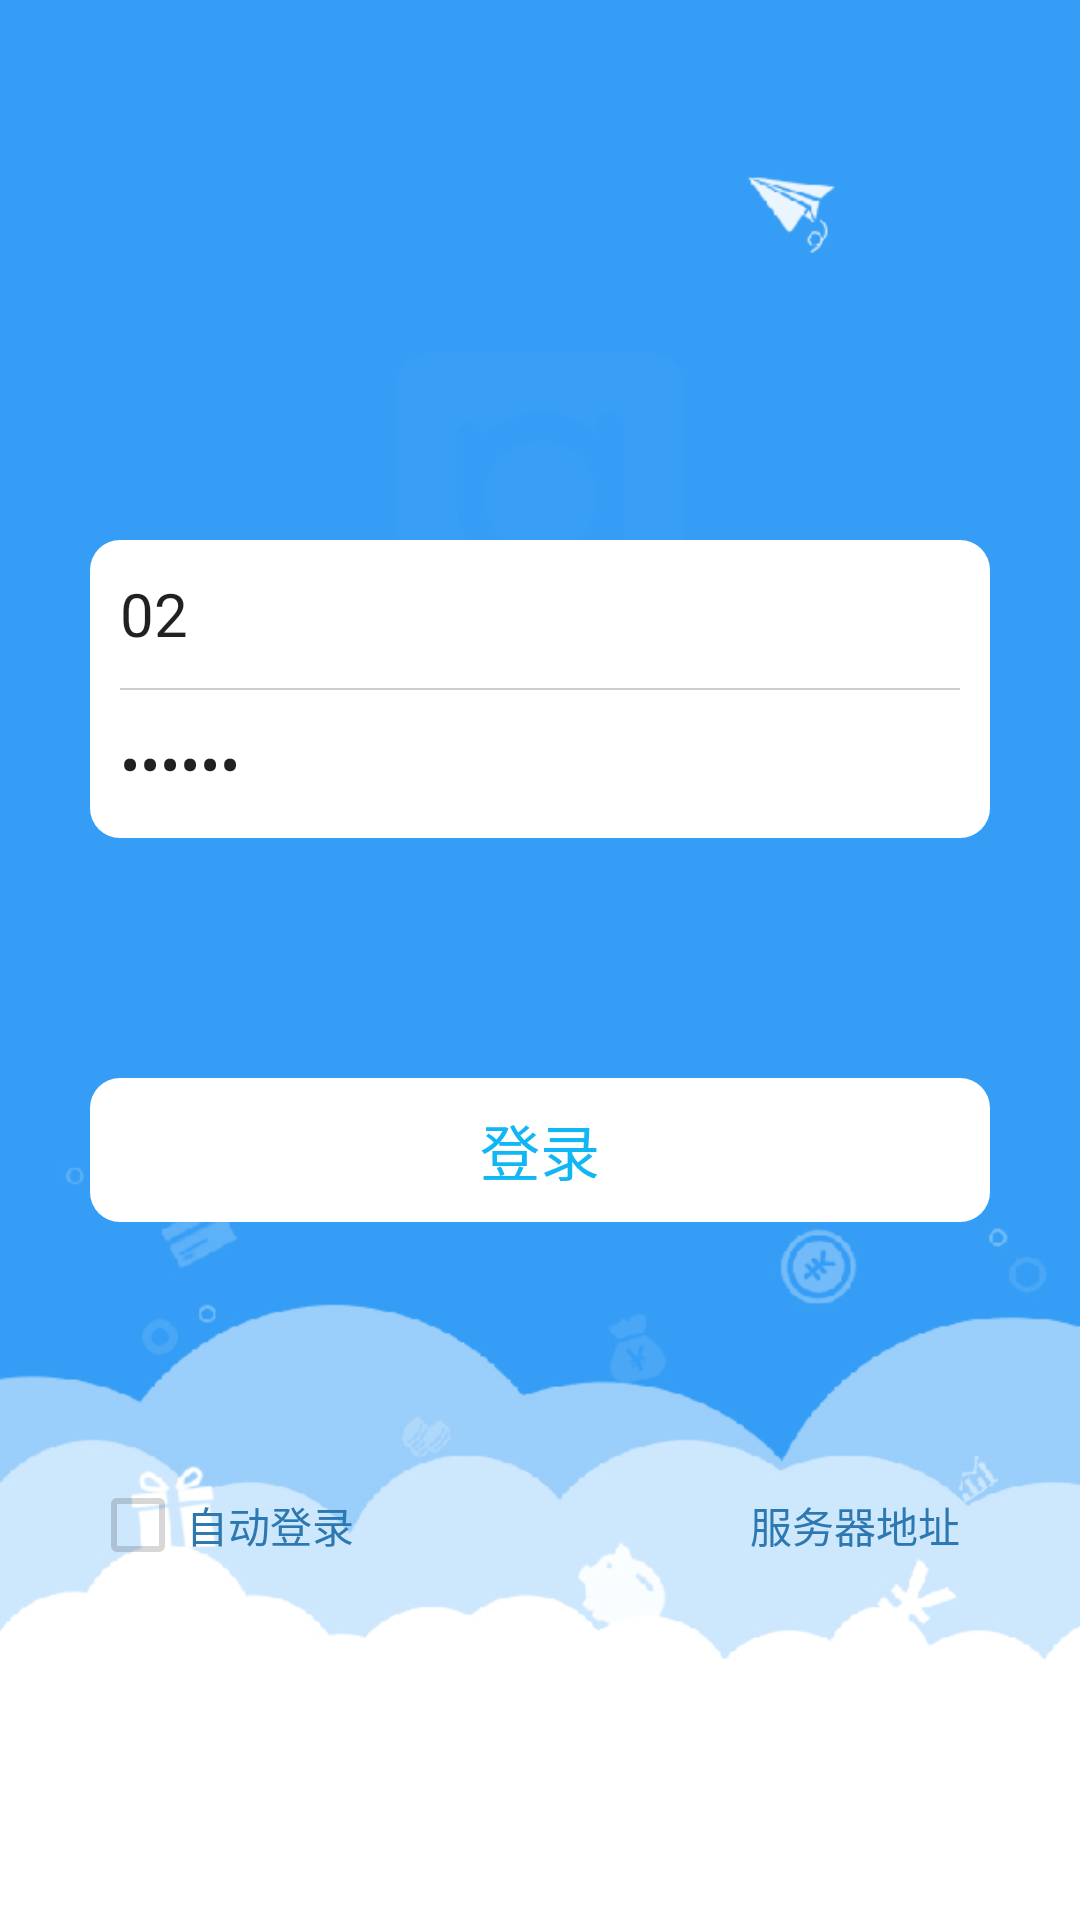

Produce the Android XML layout that renders to this screen, including the resource entries it uses.
<!-- AndroidManifest.xml: activity theme Theme.AppCompat.Light.NoActionBar -->
<!-- res/layout/activity_login.xml -->
<?xml version="1.0" encoding="utf-8"?>
<LinearLayout xmlns:android="http://schemas.android.com/apk/res/android"
    android:layout_width="match_parent"
    android:layout_height="match_parent"
    android:background="@drawable/login_activity_2"
    android:orientation="vertical">


    <LinearLayout
        android:layout_width="match_parent"
        android:layout_gravity="center"
        android:layout_marginLeft="30dp"
        android:layout_marginRight="30dp"
        android:layout_height="wrap_content"
        android:layout_marginTop="180dp"
        android:background="@drawable/login_button_shape"
        android:gravity="right"
        android:orientation="vertical"
        android:paddingLeft="10dp"
        android:paddingRight="10dp">

        <EditText
            android:id="@+id/et_usersysid"
            style="?android:attr/textViewStyle"
            android:layout_marginBottom="10dp"
            android:layout_marginTop="10dp"
            android:layout_weight="3"
            android:layout_width="match_parent"
            android:layout_height="wrap_content"
            android:background="@null"
            android:hint="请输入用户名"
            android:text="02"
            android:textSize="@dimen/text_size_bigger" />

        <View
            android:layout_width="match_parent"
            android:layout_height="0.5dp"
            android:background="#CACDD1" />

        <EditText
            android:id="@+id/et_userpassword"
            style="?android:attr/textViewStyle"
            android:layout_marginBottom="10dp"
            android:layout_marginTop="10dp"
            android:background="@null"
            android:layout_width="match_parent"
            android:layout_height="wrap_content"
            android:ems="10"
            android:hint="请输入密码"
            android:imeActionId="@+id/login"
            android:imeOptions="actionUnspecified"
            android:inputType="textPassword"
            android:maxLines="1"
            android:text="123456"
            android:textSize="@dimen/text_size_bigger" />

        </LinearLayout>


    <Button
        android:id="@+id/login_view"
        style="@style/BtnStyle"
        android:layout_width="match_parent"
        android:layout_height="48dp"
        android:layout_centerInParent="true"
        android:layout_marginLeft="30dp"
        android:layout_marginRight="30dp"
        android:layout_marginTop="80dp"
        android:background="@drawable/login_button_shape"
        android:text="登录"
        android:textColor="@color/main_theme_color"
        android:textSize="@dimen/text_size_bigger" />

    <LinearLayout
        android:layout_marginTop="70dp"
        android:id="@+id/relativeLayout"
        android:layout_width="match_parent"
        android:layout_height="wrap_content"
        android:layout_marginLeft="30dp"
        android:layout_marginRight="30dp">

        <CheckBox
            android:id="@+id/cb_antologin"
            android:layout_width="0dp"
            android:layout_height="wrap_content"
            android:layout_gravity="center_vertical"
            android:layout_weight="1"
            android:enabled="false"
            android:text="自动登录"
            android:textColor="@color/dark_blue"
            android:textSize="@dimen/text_size_small" />

        <TextView
            android:id="@+id/tv_change_service"
            android:layout_width="0dp"
            android:layout_height="wrap_content"
            android:layout_gravity="center_vertical"
            android:layout_marginRight="10dp"
            android:layout_weight="1"
            android:gravity="right"
            android:text="服务器地址"
            android:textColor="@color/dark_blue"
            android:textSize="@dimen/text_size_small" />

    </LinearLayout>


</LinearLayout>
<!-- resources referenced by this layout -->
<resources>
  <color name="dark_blue">#2D78B1</color>
  <color name="main_theme_color">#11B6F4</color>
  <dimen name="text_size_bigger">20sp</dimen>
  <dimen name="text_size_small">14sp</dimen>
  <!-- drawable login_activity_2: png bitmap (drawable, 44599 bytes) -->
  <!-- drawable login_button_shape (drawable) -->
  <?xml version="1.0" encoding="utf-8"?>
  <shape xmlns:android="http://schemas.android.com/apk/res/android"
      android:shape="rectangle">
      <corners android:radius="10dp" />
      <solid android:color="@color/white" />
      <size
          android:width="270dp"
          android:height="60dp" />
  </shape>
  <style name="BtnStyle" parent="@style/Widget.AppCompat.Button.Borderless">
          <item name="android:background">@drawable/selector_button_bg</item>
          <item name="android:layout_width">0dp</item>
          <item name="android:layout_height">40dp</item>
          <item name="android:layout_marginBottom">@dimen/margin_standard</item>
          <item name="android:layout_marginLeft">@dimen/margin_standard</item>
          <item name="android:layout_marginRight">@dimen/margin_standard</item>
          <item name="android:layout_marginTop">@dimen/margin_standard</item>
          <item name="android:textColor">@color/white</item>
          <item name="android:textSize">@dimen/text_size_big</item>
      </style>
  <color name="white">#fff</color>
  <!-- drawable selector_button_bg (drawable) -->
  <?xml version="1.0" encoding="utf-8"?>
  <selector xmlns:android="http://schemas.android.com/apk/res/android">
      <item android:drawable="@drawable/shap_btn_bg_dark_blue" android:state_pressed="true" />
      <item android:drawable="@drawable/shap_btn_bg_dark_blue" android:state_focused="true" />
      <item android:drawable="@drawable/shap_btn_bg_gray" android:state_enabled="false"></item>
      <item android:drawable="@drawable/shap_btn_bg_blue" />
  </selector>
  <dimen name="margin_standard">15dp</dimen>
  <dimen name="text_size_big">18sp</dimen>
  <!-- drawable shap_btn_bg_dark_blue (drawable) -->
  <?xml version="1.0" encoding="utf-8"?>
  <shape xmlns:android="http://schemas.android.com/apk/res/android" android:shape="rectangle" >
      <corners
          android:radius="5dp"
          />
      <solid
          android:color="@color/dark_blue"
          />
      <size
          android:width="20dp"
          android:height="20dp"
          />
  </shape>
  <!-- drawable shap_btn_bg_gray (drawable) -->
  <?xml version="1.0" encoding="utf-8"?>
  <shape xmlns:android="http://schemas.android.com/apk/res/android" android:shape="rectangle" >
      <corners
          android:radius="5dp"
          />
      <solid
          android:color="@color/gray"
          />
      <size
          android:width="20dp"
      android:height="20dp"
      />
  </shape>
  <color name="gray">#808080</color>
</resources>
